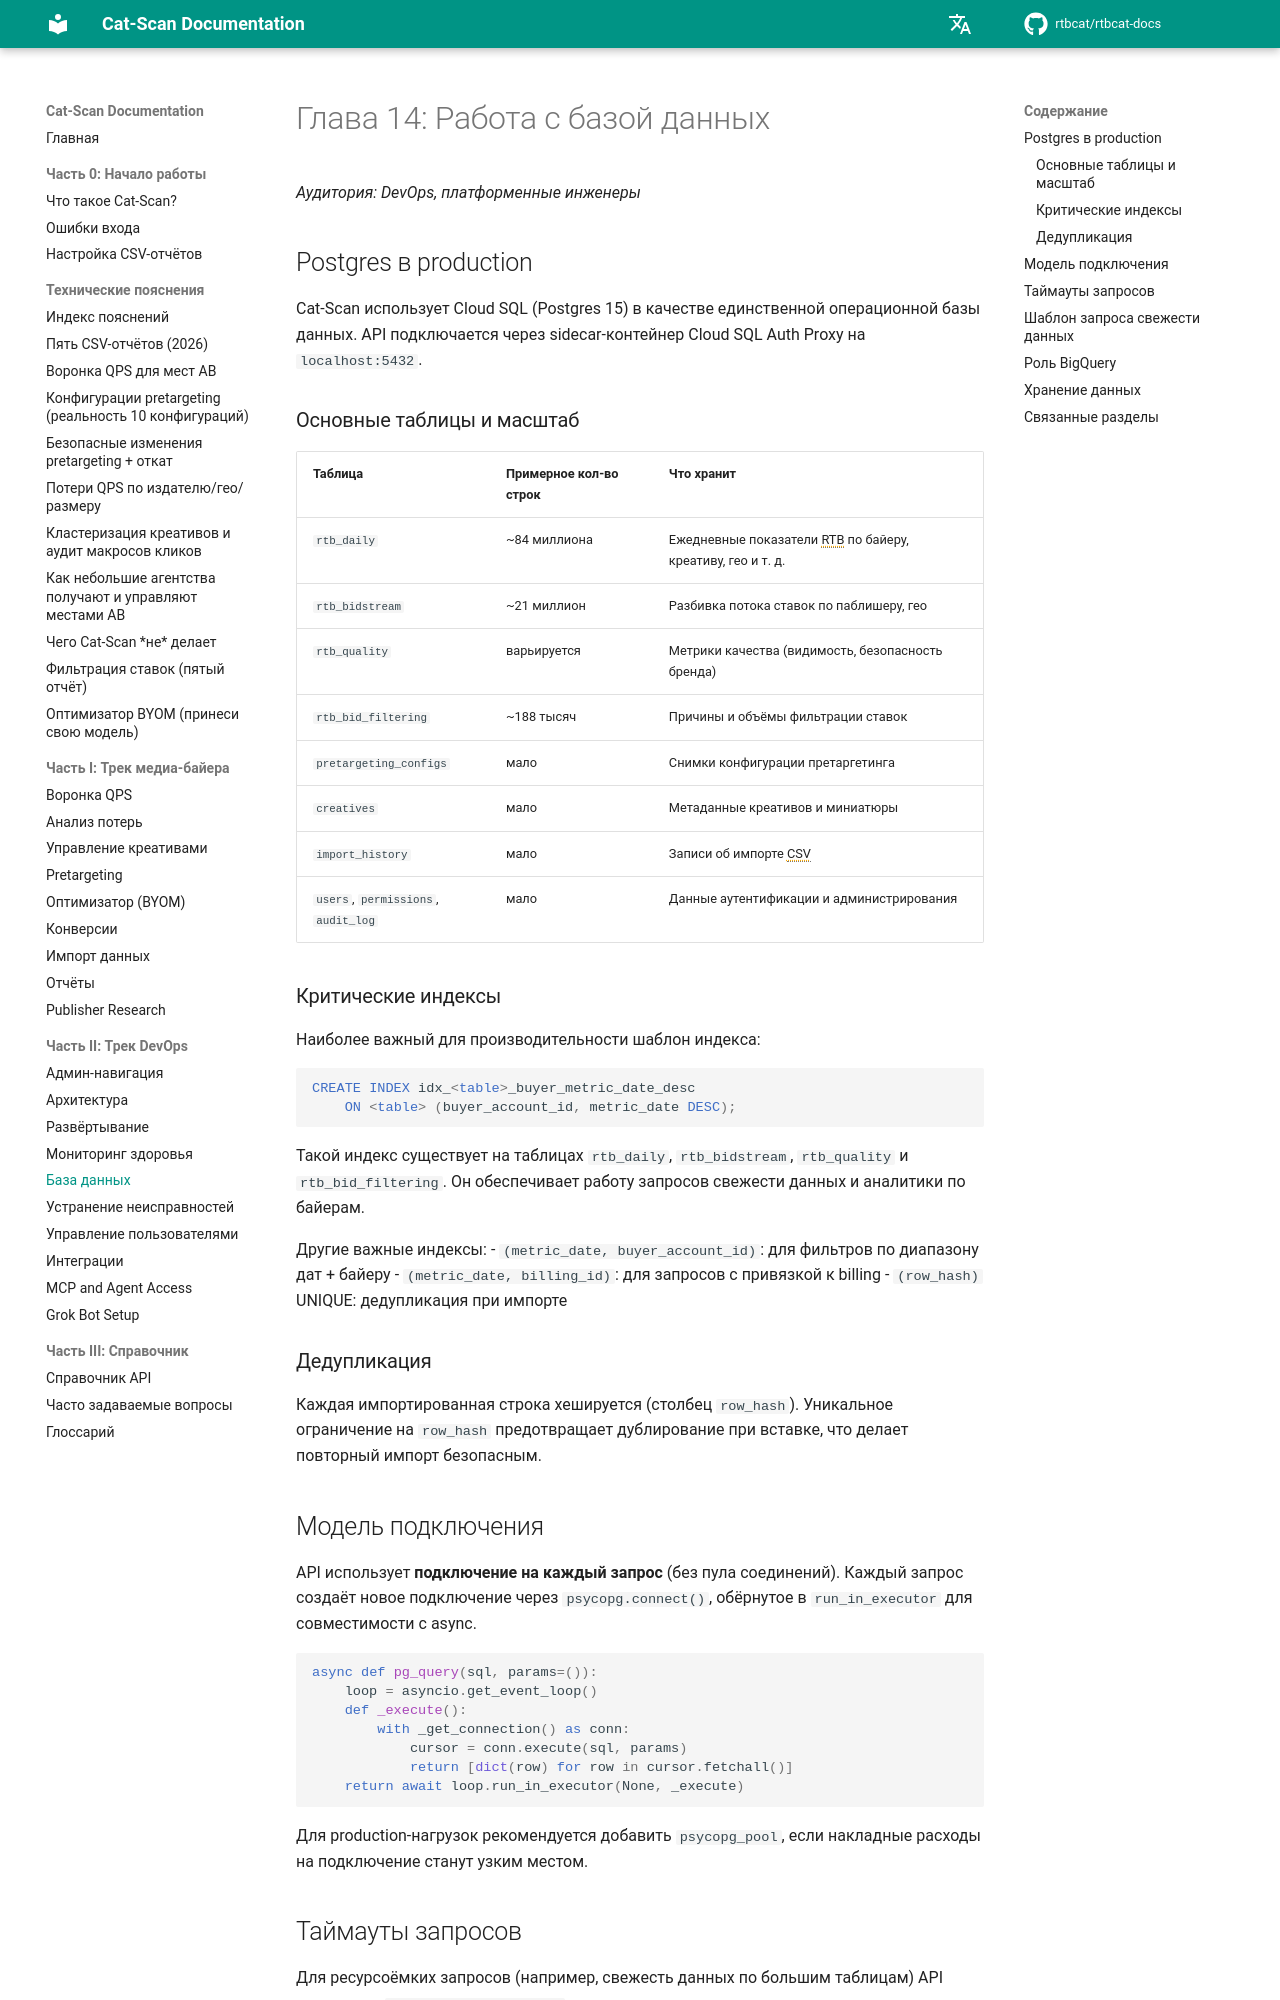

repository: rtbcat/rtbcat-docs · page: ru/14-database/index.html · generator: mkdocs

# Глава 14: Работа с базой данных

*Аудитория: DevOps, платформенные инженеры*

## Postgres в production

Cat-Scan использует Cloud SQL (Postgres 15) в качестве единственной операционной базы данных. API подключается через sidecar-контейнер Cloud SQL Auth Proxy на `localhost:5432`.

### Основные таблицы и масштаб

| Таблица | Примерное кол-во строк | Что хранит |
|---------|------------------------|------------|
| `rtb_daily` | ~84 миллиона | Ежедневные показатели RTB по байеру, креативу, гео и т. д. |
| `rtb_bidstream` | ~21 миллион | Разбивка потока ставок по паблишеру, гео |
| `rtb_quality` | варьируется | Метрики качества (видимость, безопасность бренда) |
| `rtb_bid_filtering` | ~188 тысяч | Причины и объёмы фильтрации ставок |
| `pretargeting_configs` | мало | Снимки конфигурации претаргетинга |
| `creatives` | мало | Метаданные креативов и миниатюры |
| `import_history` | мало | Записи об импорте CSV |
| `users`, `permissions`, `audit_log` | мало | Данные аутентификации и администрирования |

### Критические индексы

Наиболее важный для производительности шаблон индекса:

```sql
CREATE INDEX idx_<table>_buyer_metric_date_desc
    ON <table> (buyer_account_id, metric_date DESC);
```

Такой индекс существует на таблицах `rtb_daily`, `rtb_bidstream`, `rtb_quality` и `rtb_bid_filtering`. Он обеспечивает работу запросов свежести данных и аналитики по байерам.

Другие важные индексы:
- `(metric_date, buyer_account_id)`: для фильтров по диапазону дат + байеру
- `(metric_date, billing_id)`: для запросов с привязкой к billing
- `(row_hash)` UNIQUE: дедупликация при импорте

### Дедупликация

Каждая импортированная строка хешируется (столбец `row_hash`). Уникальное ограничение на `row_hash` предотвращает дублирование при вставке, что делает повторный импорт безопасным.

## Модель подключения

API использует **подключение на каждый запрос** (без пула соединений). Каждый запрос создаёт новое подключение через `psycopg.connect()`, обёрнутое в `run_in_executor` для совместимости с async.

```python
async def pg_query(sql, params=()):
    loop = asyncio.get_event_loop()
    def _execute():
        with _get_connection() as conn:
            cursor = conn.execute(sql, params)
            return [dict(row) for row in cursor.fetchall()]
    return await loop.run_in_executor(None, _execute)
```

Для production-нагрузок рекомендуется добавить `psycopg_pool`, если накладные расходы на подключение станут узким местом.
